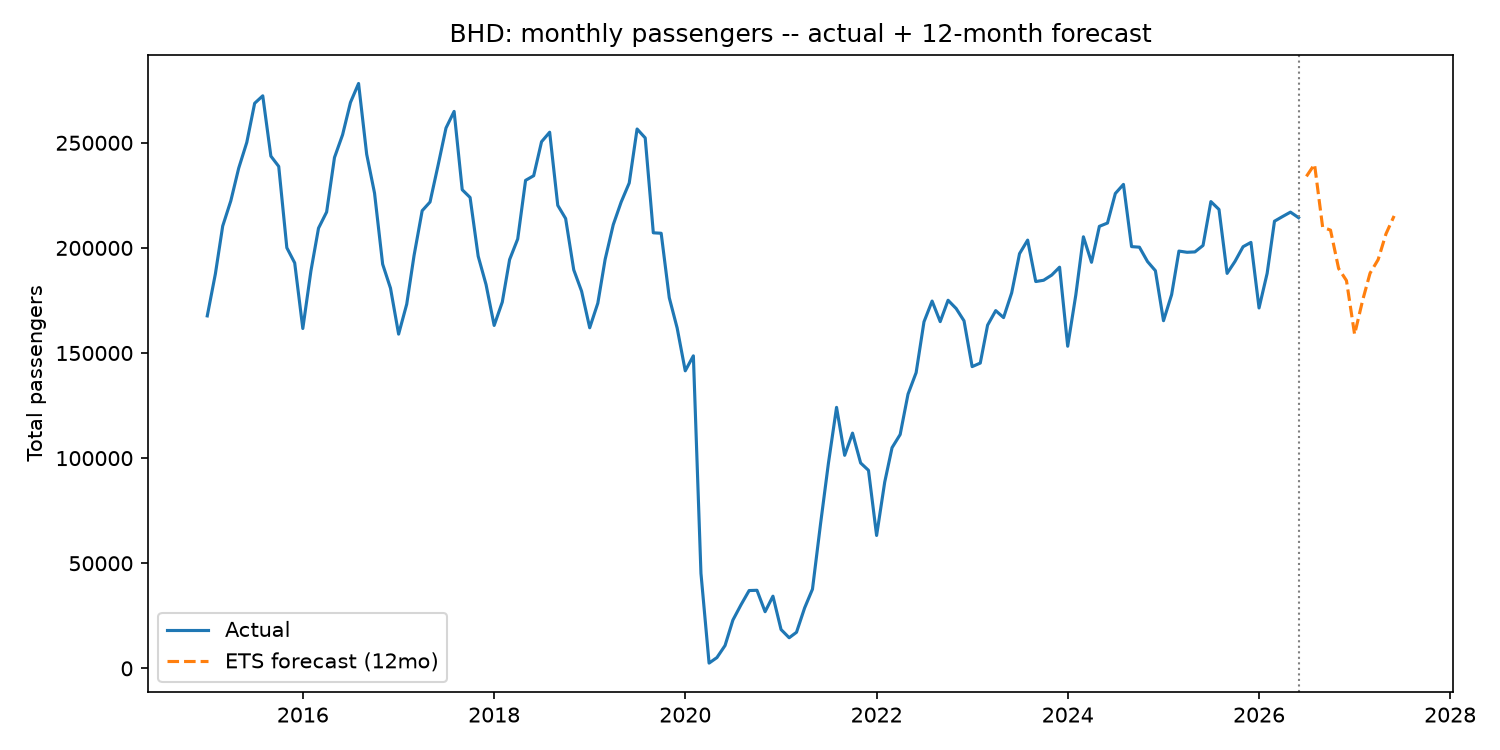

Values plotted in this chart, from the file beside it:
period, airport_code, forecast_total_pax
202607, BHD, 234027
202608, BHD, 239788
202609, BHD, 209812
202610, BHD, 208467
202611, BHD, 190197
202612, BHD, 184450
202701, BHD, 158876
202702, BHD, 175206
202703, BHD, 187943
202704, BHD, 194448
202705, BHD, 206716
202706, BHD, 215215
